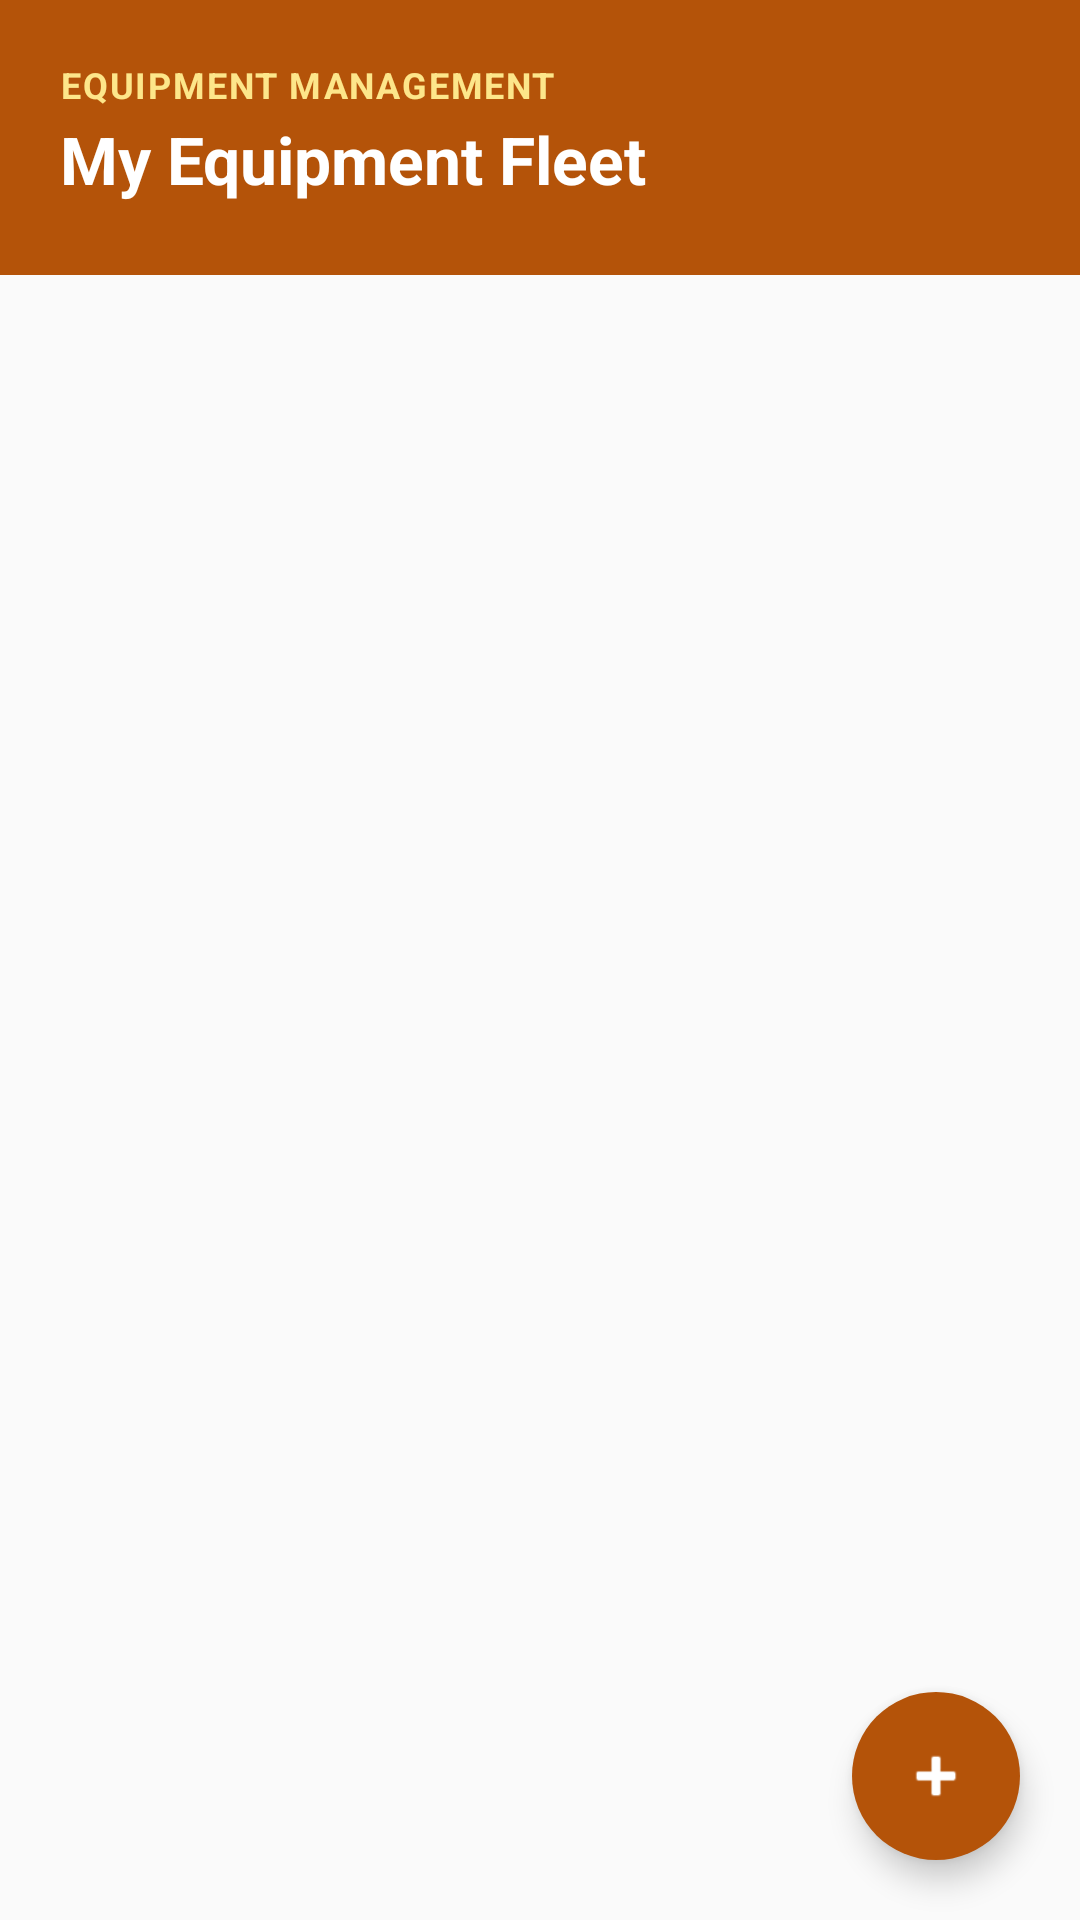

Android layout source for this screen:
<!-- AndroidManifest.xml: application theme Theme.AndroidApp -->
<!-- res/layout/fragment_provider_listings.xml -->
<?xml version="1.0" encoding="utf-8"?>
<RelativeLayout 
    xmlns:android="http://schemas.android.com/apk/res/android"
    xmlns:app="http://schemas.android.com/apk/res-auto"
    xmlns:tools="http://schemas.android.com/tools"
    android:layout_width="match_parent"
    android:layout_height="match_parent"
    android:background="#FAFAFA">

    
    <LinearLayout
        android:id="@+id/layoutAppBar"
        android:layout_width="match_parent"
        android:layout_height="wrap_content"
        android:orientation="vertical"
        android:background="#B45309"
        android:paddingHorizontal="20dp"
        android:paddingTop="20dp"
        android:paddingBottom="24dp">

        <TextView
            android:layout_width="wrap_content"
            android:layout_height="wrap_content"
            android:text="EQUIPMENT MANAGEMENT"
            android:textColor="#FDE68A"
            android:textSize="12sp"
            android:textStyle="bold"
            android:letterSpacing="0.05"
            android:layout_marginBottom="2dp" />

        <RelativeLayout
            android:layout_width="match_parent"
            android:layout_height="wrap_content">

            <TextView
                android:id="@+id/tvListingsHeader"
                android:layout_width="wrap_content"
                android:layout_height="wrap_content"
                android:text="My Equipment Fleet"
                android:textColor="@android:color/white"
                android:textSize="22sp"
                android:textStyle="bold"
                android:layout_alignParentStart="true"
                android:layout_centerVertical="true" />
        </RelativeLayout>
    </LinearLayout>

    
    <androidx.recyclerview.widget.RecyclerView
        android:id="@+id/rvListings"
        android:layout_width="match_parent"
        android:layout_height="match_parent"
        android:layout_below="@id/layoutAppBar"
        android:paddingHorizontal="14dp"
        android:paddingTop="12dp"
        android:paddingBottom="84dp"
        android:clipToPadding="false" />

    
    <ProgressBar
        android:id="@+id/progressBar"
        android:layout_width="wrap_content"
        android:layout_height="wrap_content"
        android:layout_centerInParent="true"
        android:visibility="gone" />

    
    <LinearLayout
        android:id="@+id/tvEmpty"
        android:layout_width="wrap_content"
        android:layout_height="wrap_content"
        android:orientation="vertical"
        android:gravity="center"
        android:layout_centerInParent="true"
        android:visibility="gone">

        <TextView
            android:layout_width="wrap_content"
            android:layout_height="wrap_content"
            android:text="🚜"
            android:textSize="48sp" />

        <TextView
            android:layout_width="wrap_content"
            android:layout_height="wrap_content"
            android:text="You haven't added any equipment yet."
            android:textColor="#6B7280"
            android:textSize="15sp"
            android:layout_marginTop="8dp" />
    </LinearLayout>

    
    <com.google.android.material.floatingactionbutton.FloatingActionButton
        android:id="@+id/fabAddMachine"
        android:layout_width="wrap_content"
        android:layout_height="wrap_content"
        android:layout_alignParentBottom="true"
        android:layout_alignParentEnd="true"
        android:layout_margin="20dp"
        android:backgroundTint="#B45309"
        android:src="@android:drawable/ic_input_add"
        app:tint="@android:color/white"
        app:elevation="6dp"
        app:borderWidth="0dp" />

</RelativeLayout>
<!-- resources referenced by this layout -->
<resources>
  <style name="Theme.AndroidApp" parent="Theme.MaterialComponents.DayNight.NoActionBar" />
</resources>
